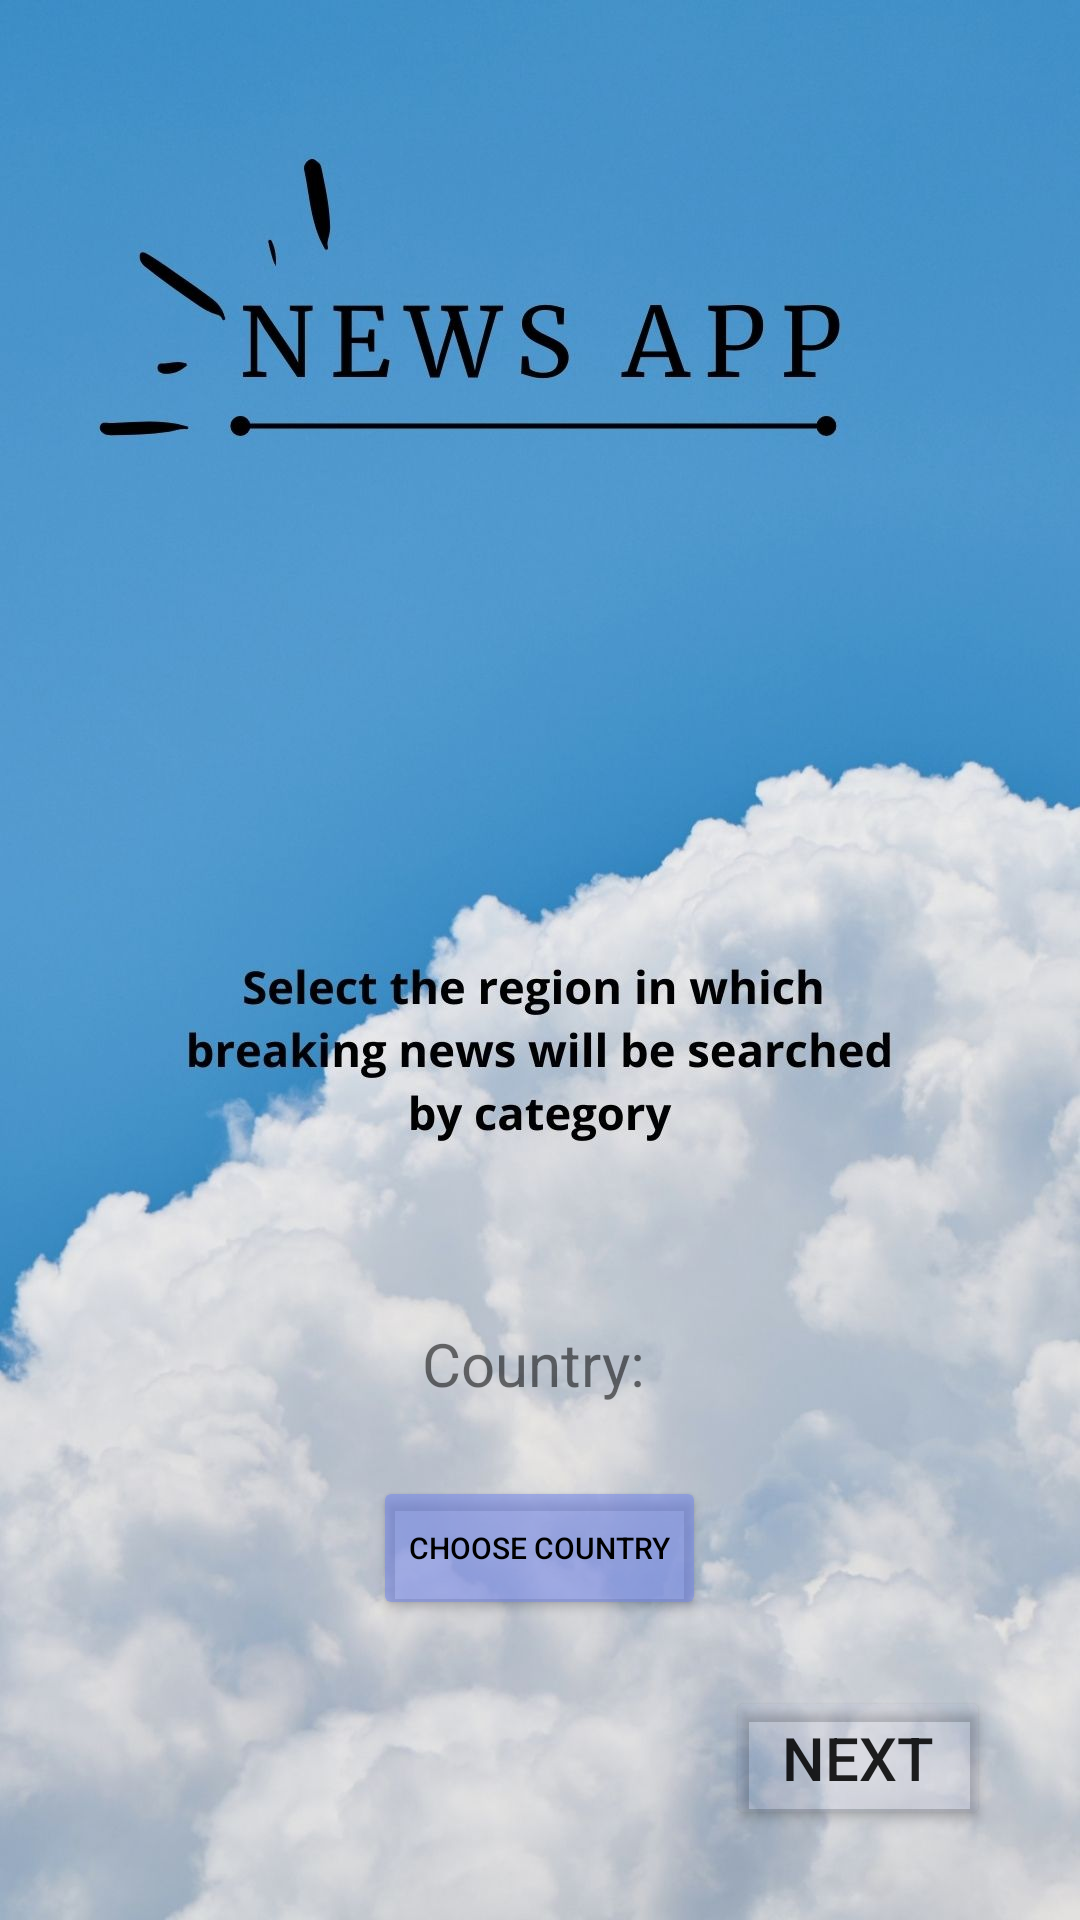

Android layout source for this screen:
<!-- AndroidManifest.xml: application theme Theme.TestNewsApp -->
<!-- res/layout/fragment_second.xml -->
<?xml version="1.0" encoding="utf-8"?>
<RelativeLayout xmlns:android="http://schemas.android.com/apk/res/android"
    xmlns:tools="http://schemas.android.com/tools"
    android:layout_width="match_parent"
    android:layout_height="match_parent"
    android:background="@drawable/second__screen"
    tools:context=".onboarding.screens.SecondFragment">

    <TextView
        android:id="@+id/second_screen_country"
        android:layout_width="match_parent"
        android:layout_height="wrap_content"
        android:layout_above="@+id/ll2"
        android:layout_centerInParent="true"
        android:layout_marginBottom="24dp"
        android:text="Country: "
        android:textAlignment="center"

        android:textSize="20sp" />

    <LinearLayout
        android:id="@+id/ll2"
        android:layout_width="match_parent"
        android:layout_height="wrap_content"
        android:layout_alignParentBottom="true"

        android:layout_gravity="center"
        android:layout_marginBottom="100dp"
        android:orientation="vertical">

        <Button
            android:id="@+id/choose_country_second_screen"
            android:layout_width="wrap_content"
            android:layout_height="wrap_content"
            android:layout_gravity="center"
            android:backgroundTint="#907286E8"
            android:text="Choose country"
            android:textColor="@color/black"
            android:textSize="10sp" />


    </LinearLayout>

    <Button
        android:id="@+id/next_second_screen"
        android:layout_width="wrap_content"
        android:layout_height="wrap_content"
        android:layout_alignParentEnd="true"
        android:layout_alignParentBottom="true"
        android:layout_marginEnd="30dp"
        android:layout_marginBottom="30dp"
        android:backgroundTint="#0F8A9AE8"
        android:text="Next"
        android:textSize="20sp" />

</RelativeLayout>
<!-- resources referenced by this layout -->
<resources>
  <!-- drawable second__screen: jpg bitmap (drawable, 116483 bytes) -->
  <style name="Theme.TestNewsApp" parent="Theme.MaterialComponents.DayNight.NoActionBar">
          
          <item name="colorPrimary">@color/purple_500</item>
          <item name="colorPrimaryVariant">@color/purple_700</item>
          <item name="colorOnPrimary">@color/white</item>
          
          <item name="colorSecondary">@color/teal_200</item>
          <item name="colorSecondaryVariant">@color/teal_700</item>
          <item name="colorOnSecondary">@color/black</item>
          
          <item name="android:statusBarColor" tools:targetApi="l">?attr/colorPrimaryVariant</item>
          
      </style>
  <!-- not gathered from this repository: default colours our renderer supplied (Android Studio template values) -->
  <color name="purple_500">#FF6200EE</color>
  <color name="purple_700">#FF3700B3</color>
  <color name="teal_200">#FF03DAC5</color>
  <color name="teal_700">#FF018786</color>
  <color name="black">#FF000000</color>
  <color name="white">#FFFFFFFF</color>
</resources>
